Photos from the image-classification dataset "data" in the GitHub repository OmarPelcastre/IA.FINAL. Its 6 classes are: alfil, caballo, dama, peon, rey, torre.

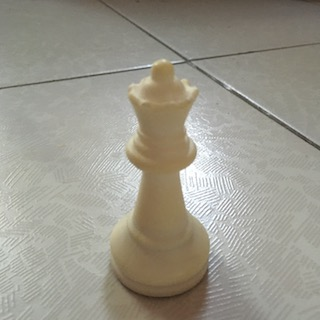
Label: dama

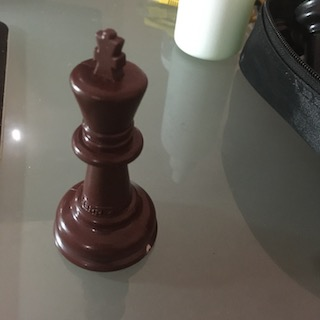
Label: rey

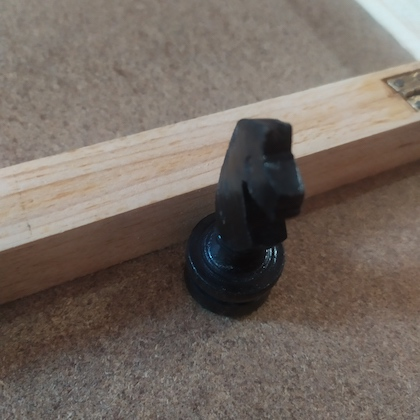
Label: caballo

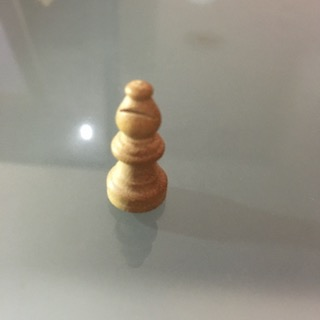
Label: alfil

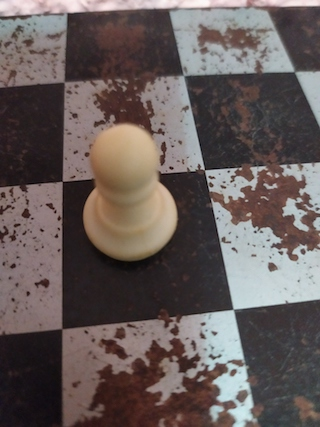
Label: peon

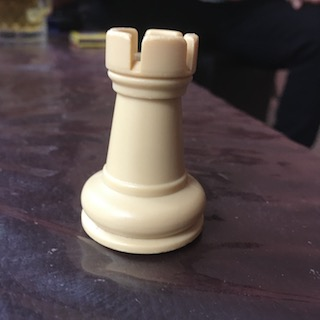
Label: torre
